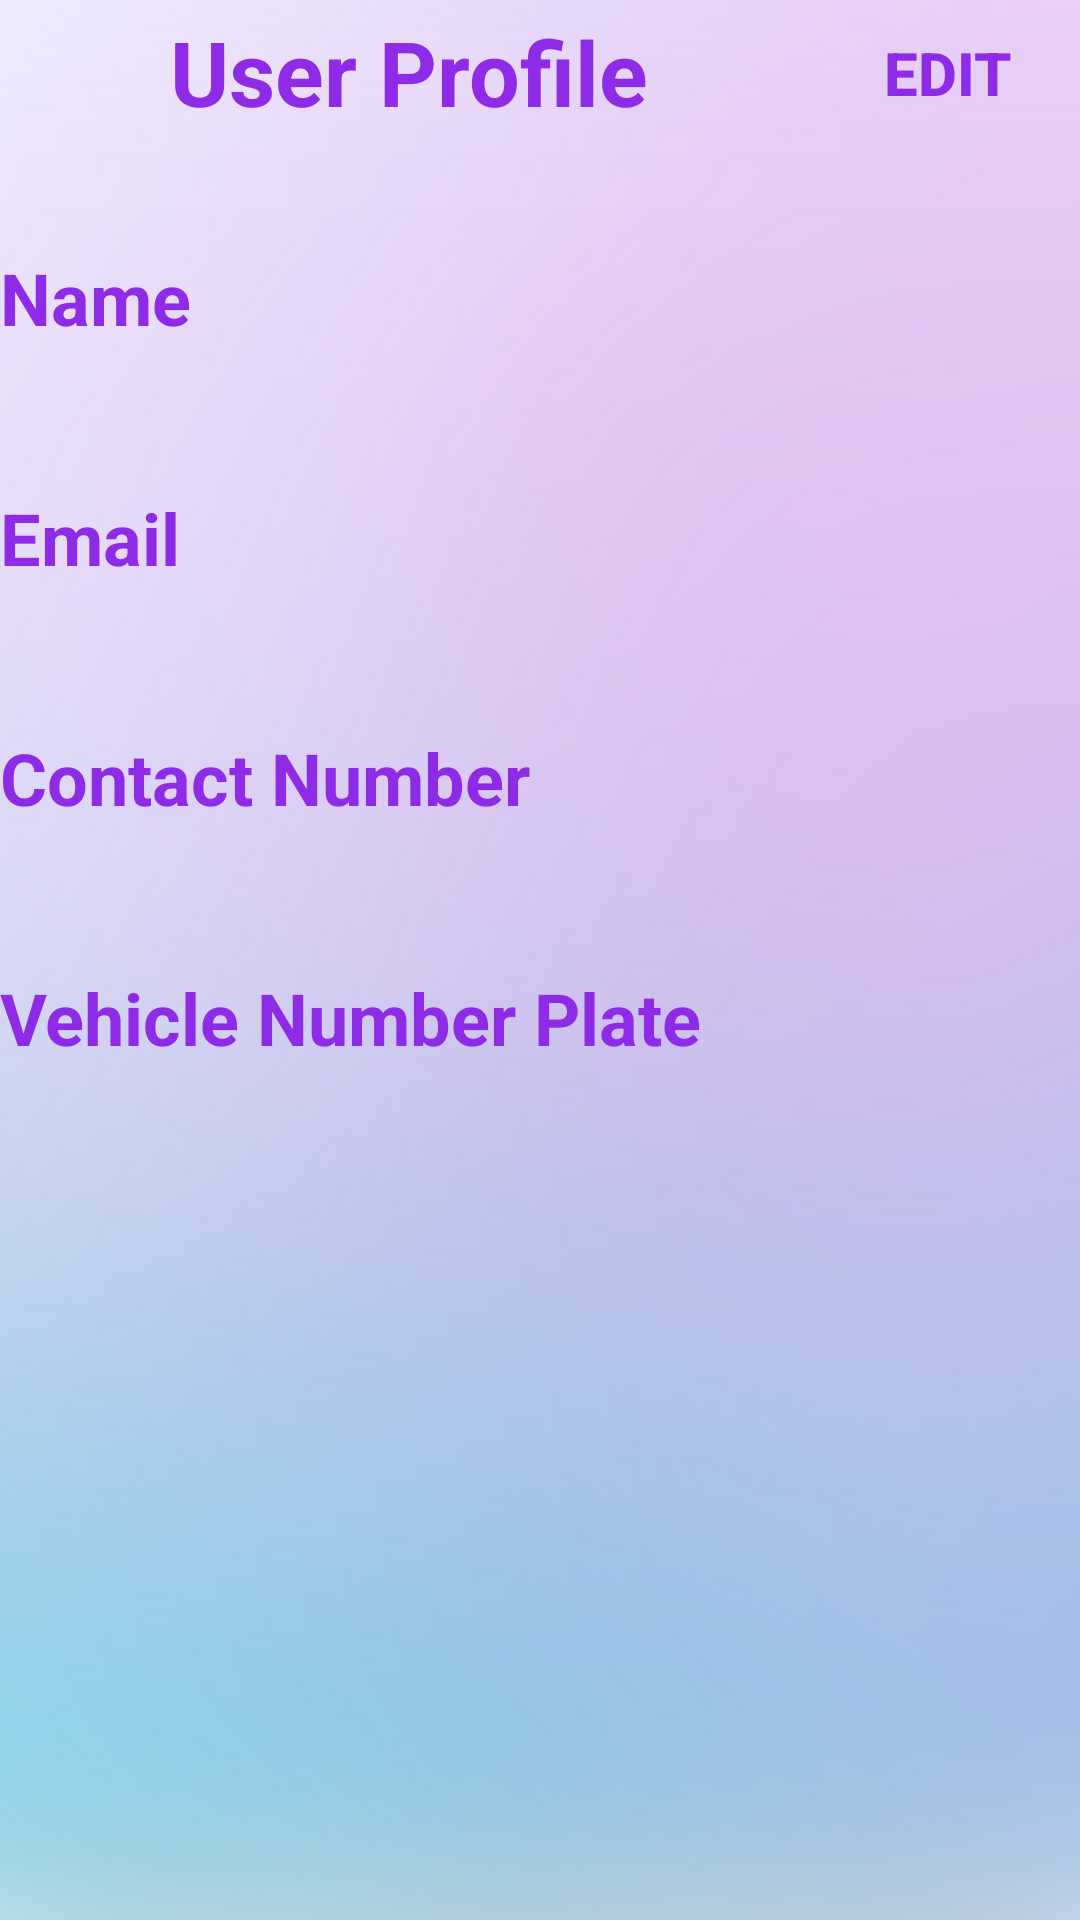

Produce the Android XML layout that renders to this screen, including the resource entries it uses.
<!-- AndroidManifest.xml: application theme AppTheme -->
<!-- res/layout/mydetails.xml -->
<?xml version="1.0" encoding="utf-8"?>

<LinearLayout xmlns:android="http://schemas.android.com/apk/res/android"
    xmlns:tools="http://schemas.android.com/tools"
    android:layout_width="match_parent"
    android:layout_height="match_parent"
    android:background="@drawable/bg_new"
    android:orientation="vertical"
    tools:context="com.example.appark.mydetails">

    <ScrollView
        android:layout_width="match_parent"
        android:layout_height="match_parent">
        <LinearLayout
            android:layout_width="match_parent"
            android:layout_height="match_parent"
            android:orientation="vertical">

            <LinearLayout
                android:layout_width="match_parent"
                android:layout_height="wrap_content"
                android:orientation="horizontal">

                <TextView
                    android:id="@+id/txtViewUser"
                    android:layout_width="wrap_content"
                    android:layout_height="match_parent"
                    android:gravity="center"
                    android:text="@string/UserProfileText"
                    android:layout_weight="1"
                    android:textColor="#8E2BE6"
                    android:textSize="30dp"
                    android:textStyle="bold" />

                <Button
                    android:id="@+id/profileBtnEdit"
                    android:layout_width="wrap_content"
                    android:layout_height="wrap_content"
                    android:text="@string/EditButtonHeader"
                    android:textSize="20sp"
                    android:textStyle="bold"
                    android:textColor="#8E2BE6"
                    android:background="@android:color/transparent"/>

            </LinearLayout>

            <TextView
                android:id="@+id/userProfileTvName"
                android:layout_width="match_parent"
                android:layout_height="30dp"
                android:textSize="24dp"
                android:textColor="#8E2BE6"
                android:textStyle="bold"
                android:layout_alignParentStart="true"
                android:layout_alignParentTop="true"
                android:layout_marginTop="35dp"
                android:text="@string/NameText" />

            <TextView
                android:id="@+id/userProfileTvNameData"
                android:layout_width="match_parent"
                android:layout_height="30dp"
                android:layout_marginTop="10dp"
                android:textColor="#8E2BE6"
                android:layout_alignParentStart="true"
                android:layout_alignParentTop="true"
                android:text="" />

            <TextView
                android:id="@+id/userProfileTvEmail"
                android:layout_width="match_parent"
                android:layout_height="30dp"
                android:textSize="24dp"
                android:textColor="#8E2BE6"
                android:textStyle="bold"
                android:layout_alignParentStart="true"
                android:layout_alignParentTop="true"
                android:layout_marginTop="10dp"
                android:text="@string/EmailText" />

            <TextView
                android:id="@+id/userProfileTvEmailData"
                android:layout_width="match_parent"
                android:layout_height="30dp"
                android:layout_marginTop="10dp"
                android:textColor="#8E2BE6"
                android:layout_alignParentStart="true"
                android:layout_alignParentTop="true"
                android:text="" />

            <TextView
                android:id="@+id/userProfileTvContactNumber"
                android:layout_width="match_parent"
                android:layout_height="30dp"
                android:textSize="24dp"
android:textColor="#8E2BE6"
                android:textStyle="bold"
                android:layout_alignParentStart="true"
                android:layout_alignParentTop="true"
                android:layout_marginTop="10dp"
                android:text="@string/ContactText" />

            <TextView
                android:id="@+id/userProfileTvContactNumberData"
                android:layout_width="match_parent"
                android:layout_height="30dp"
                android:layout_marginTop="10dp"
android:textColor="#8E2BE6"
                android:layout_alignParentStart="true"
                android:layout_alignParentTop="true"
                android:text="" />

            <TextView
                android:id="@+id/userProfileTvCarNumber"
                android:layout_width="match_parent"
                android:layout_height="30dp"
                android:textSize="24dp"
android:textColor="#8E2BE6"
                android:textStyle="bold"
                android:layout_alignParentStart="true"
                android:layout_alignParentTop="true"
                android:layout_marginTop="10dp"
                android:text="@string/CarPlateText" />

            <TextView
                android:id="@+id/userProfileTvCarNumberData"
                android:layout_width="match_parent"
                android:layout_height="30dp"
                android:layout_marginTop="10dp"
                android:textColor="#8E2BE6"
                android:layout_alignParentStart="true"
                android:layout_alignParentTop="true"
                android:text="" />


        </LinearLayout>
    </ScrollView>
    <Button
        android:id="@+id/btnsave"
        android:layout_width="match_parent"
        android:layout_height="wrap_content"
        android:layout_below="@+id/editTextLongitude"
        android:layout_alignParentStart="true"
        android:layout_alignParentLeft="true"
        android:layout_marginStart="0dp"
        android:layout_marginLeft="0dp"
        android:layout_marginBottom="21dp"
        android:text="Back" />
</LinearLayout>
<!-- resources referenced by this layout -->
<resources>
  <!-- drawable bg_new: jpeg bitmap (drawable, 93827 bytes) -->
  <string name="CarPlateText">Vehicle Number Plate</string>
  <string name="ContactText">Contact Number</string>
  <string name="EditButtonHeader">Edit</string>
  <string name="EmailText">Email</string>
  <string name="NameText">Name</string>
  <string name="UserProfileText">User Profile</string>
  <style name="AppTheme" parent="Theme.AppCompat.Light.NoActionBar">
          
          <item name="colorPrimary">@color/colorTextViewReg</item>
          <item name="colorPrimaryDark">@color/colorTextViewReg</item>
          <item name="colorAccent">@color/colorAccent</item>
      </style>
  <color name="colorTextViewReg">#8E2BE6</color>
  <color name="colorAccent">#00A5FF</color>
</resources>
